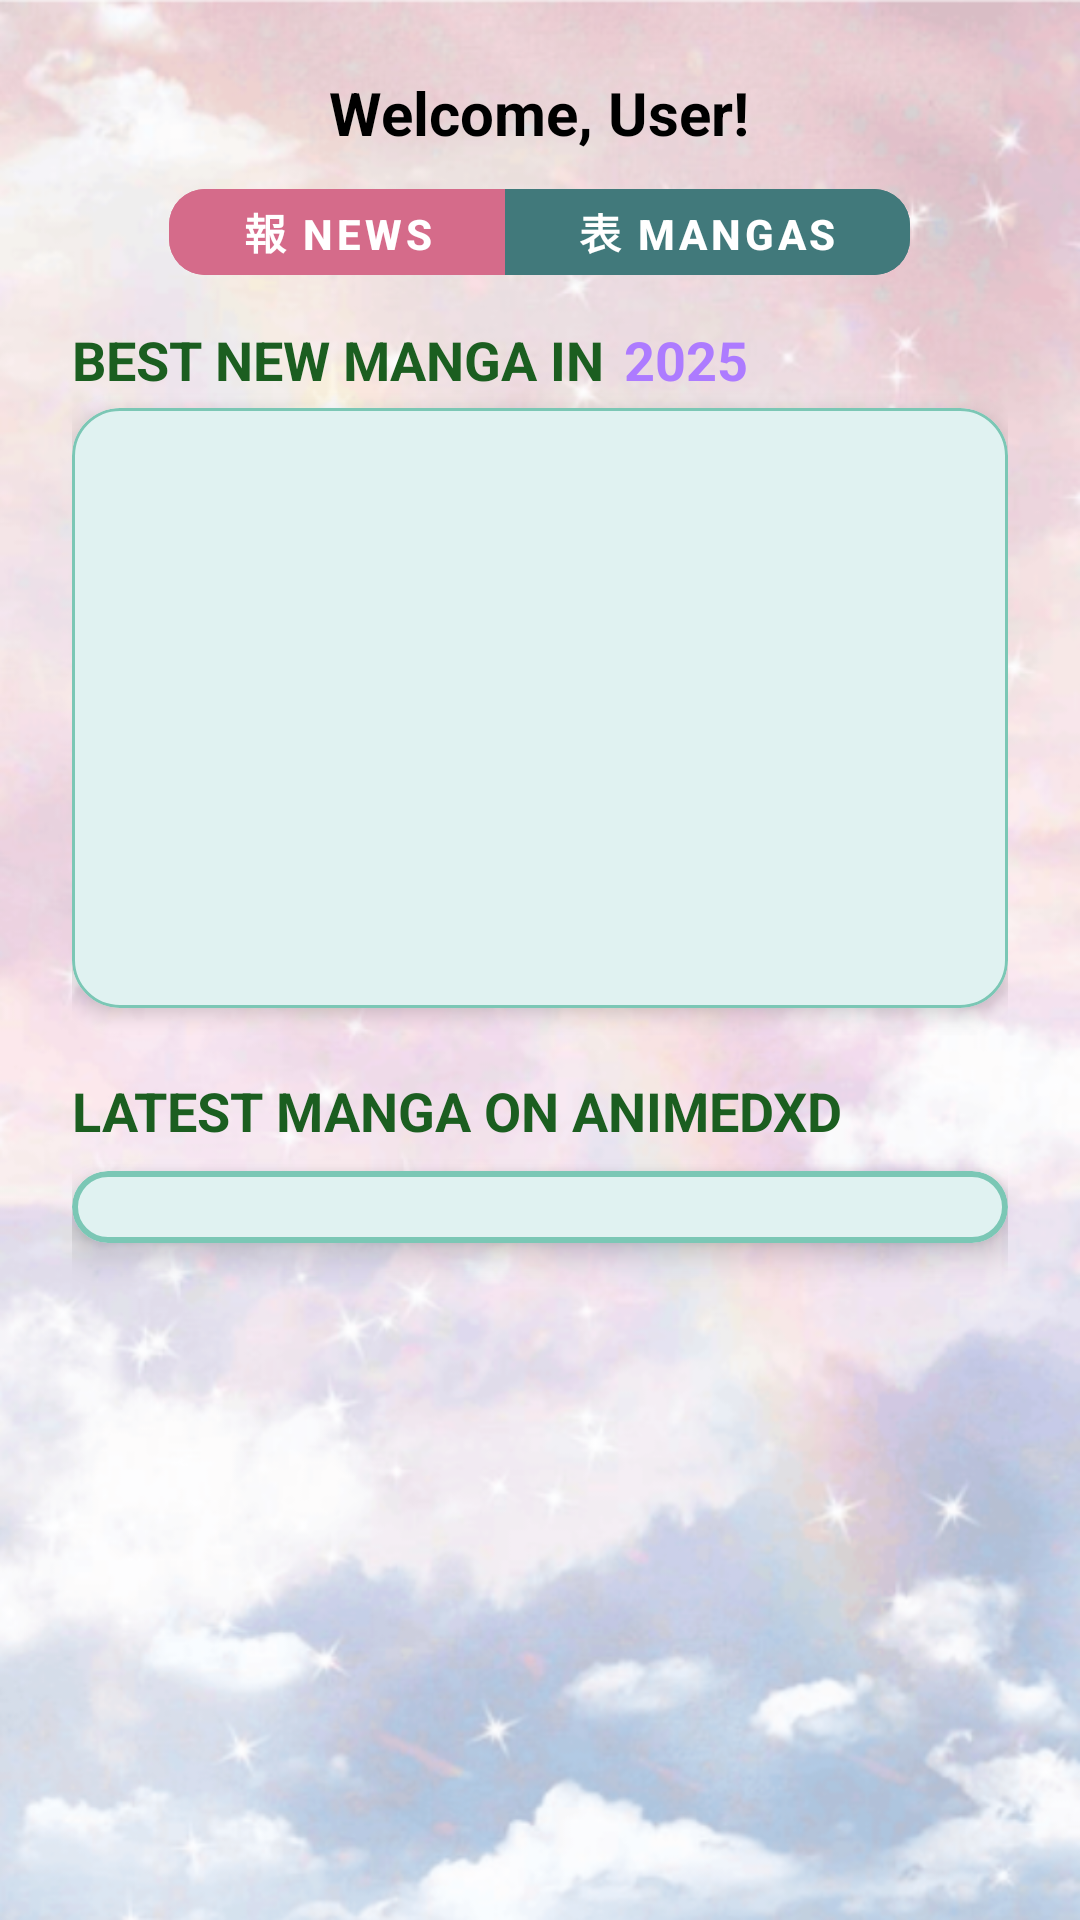

The Android layout XML behind this screen, and the referenced resources:
<!-- AndroidManifest.xml: application theme Theme.UXLab_AnimeDXD -->
<!-- res/layout/activity_weeb_zone.xml -->
<?xml version="1.0" encoding="utf-8"?>
<androidx.core.widget.NestedScrollView
    xmlns:android="http://schemas.android.com/apk/res/android"
    xmlns:app="http://schemas.android.com/apk/res-auto"
    android:layout_width="match_parent"
    android:layout_height="match_parent"
    android:background="@drawable/background"
    android:fillViewport="true">

    <LinearLayout
        android:layout_width="match_parent"
        android:layout_height="wrap_content"
        android:orientation="vertical"
        android:padding="24dp">

        
        <LinearLayout
            android:id="@+id/headerBar"
            android:layout_width="match_parent"
            android:layout_height="wrap_content"
            android:orientation="vertical"
            android:gravity="center_horizontal">

            
            <TextView
                android:id="@+id/tvGreeting"
                android:layout_width="wrap_content"
                android:layout_height="wrap_content"
                android:text="Welcome, User!"
                android:textStyle="bold"
                android:textSize="20sp"
                android:textColor="@android:color/black" />

            
            <com.google.android.material.button.MaterialButtonToggleGroup
                android:id="@+id/toggleGroup"
                android:layout_width="wrap_content"
                android:layout_height="wrap_content"
                android:layout_marginTop="12dp"
                app:singleSelection="true"
                app:checkedButton="@id/btnNews">

                
                <com.google.android.material.button.MaterialButton
                    android:id="@+id/btnNews"
                    style="@style/MyToggleBase"
                    android:text="報 News"
                    android:checkable="true"
                    android:backgroundTint="@color/toggle_bg_selector"
                    android:textColor="@android:color/white" />

                
                <com.google.android.material.button.MaterialButton
                    android:id="@+id/btnMangas"
                    style="@style/MyToggleBase"
                    android:text="表 Mangas"
                    android:layout_marginStart="12dp"
                    android:checkable="true"
                    android:backgroundTint="@color/toggle_bg_selector"
                    android:textColor="@android:color/white" />

            </com.google.android.material.button.MaterialButtonToggleGroup>
        </LinearLayout>


        
        <LinearLayout
            android:layout_width="wrap_content"
            android:layout_height="wrap_content"
            android:orientation="horizontal"
            android:baselineAligned="true"
            android:layout_marginTop="16dp"
            android:layout_marginBottom="4dp">

            <TextView
                android:id="@+id/tvBestLeft"
                android:layout_width="wrap_content"
                android:layout_height="wrap_content"
                android:text="BEST NEW MANGA IN "
                android:textSize="18sp"
                android:textStyle="bold"
                android:textColor="#1B5E20"/>

            <TextView
                android:id="@+id/tvBestYear"
                android:layout_width="wrap_content"
                android:layout_height="wrap_content"
                android:text="2025"
                android:textSize="18sp"
                android:textStyle="bold"
                android:textColor="#AD7BFF"
                android:layout_marginStart="2dp"/>
        </LinearLayout>

        
        <com.google.android.material.card.MaterialCardView
            android:layout_width="match_parent"
            android:layout_height="wrap_content"
            android:layout_marginBottom="10dp"
            app:cardCornerRadius="16dp"
            app:cardElevation="4dp"
            app:cardBackgroundColor="#E0F2F1"
            app:strokeColor="#7BC7B5"
            app:strokeWidth="1dp">

            <androidx.recyclerview.widget.RecyclerView
                android:id="@+id/rvBestManga"
                android:layout_width="match_parent"
                android:layout_height="200dp"
                android:padding="8dp"
                app:layoutManager="androidx.recyclerview.widget.LinearLayoutManager"/>
        </com.google.android.material.card.MaterialCardView>

        
        <TextView
            android:id="@+id/tvLatest"
            android:layout_width="wrap_content"
            android:layout_height="wrap_content"
            android:layout_marginTop="12dp"
            android:layout_marginBottom="4dp"
            android:text="LATEST MANGA ON ANIMEDXD"
            android:textSize="18sp"
            android:textStyle="bold"
            android:textColor="#1B5E20"/>

        <com.google.android.material.card.MaterialCardView
            android:layout_width="match_parent"
            android:layout_height="wrap_content"
            android:layout_marginTop="4dp"
            android:layout_marginBottom="16dp"
            app:cardCornerRadius="24dp"
            app:cardElevation="6dp"
            app:cardBackgroundColor="#E0F2F1"
            app:strokeColor="#7BC7B5"
            app:strokeWidth="2dp">

            <androidx.recyclerview.widget.RecyclerView
                android:id="@+id/rvLatestManga"
                android:layout_width="match_parent"
                android:layout_height="wrap_content"
                android:padding="12dp"
                app:layoutManager="androidx.recyclerview.widget.GridLayoutManager"
                app:spanCount="2"/>
        </com.google.android.material.card.MaterialCardView>
    </LinearLayout>
</androidx.core.widget.NestedScrollView>
<!-- resources referenced by this layout -->
<resources>
  <!-- drawable background: png bitmap (drawable, 661307 bytes) -->
  <style name="MyToggleBase" parent="Widget.MaterialComponents.Button">
          
          <item name="android:layout_width">wrap_content</item>
          <item name="android:layout_height">wrap_content</item>
          <item name="android:paddingLeft">24dp</item>
          <item name="android:paddingRight">24dp</item>
  
          
          <item name="android:textColor">@android:color/white</item>
          <item name="android:textStyle">bold</item>
  
          
          <item name="android:minWidth">0dp</item>
          <item name="android:minHeight">0dp</item>
          <item name="android:insetLeft">0dp</item>
          <item name="android:insetRight">0dp</item>
          <item name="android:insetTop">0dp</item>
          <item name="android:insetBottom">0dp</item>
  
          
          <item name="android:backgroundTint">@color/toggle_bg_selector</item>
          <item name="android:backgroundTintMode">src_in</item>
  
          
          <item name="shapeAppearance">@style/ShapeRounded12</item>
          <item name="android:alpha">1</item>
  
          
          <item name="rippleColor">@android:color/transparent</item>
          <item name="elevation">0dp</item>
          <item name="android:stateListAnimator">@null</item>
          <item name="android:foreground">@null</item>
  
          
          <item name="strokeWidth">0dp</item>
          <item name="strokeColor">@android:color/transparent</item>
      </style>
  <style name="Theme.UXLab_AnimeDXD" parent="Theme.MaterialComponents.DayNight.DarkActionBar">
          
          <item name="colorPrimary">@color/purple_500</item>
          <item name="colorPrimaryVariant">@color/purple_700</item>
          <item name="colorOnPrimary">@color/white</item>
          
          <item name="colorSecondary">@color/teal_200</item>
          <item name="colorSecondaryVariant">@color/teal_700</item>
          <item name="colorOnSecondary">@color/black</item>
          
          <item name="android:statusBarColor">?attr/colorPrimaryVariant</item>
          
      </style>
  <style name="ShapeRounded12">
          <item name="cornerFamily">rounded</item>
          <item name="cornerSize">12dp</item>
      </style>
  <color name="purple_500">#FF6200EE</color>
  <color name="purple_700">#FF3700B3</color>
  <color name="white">#FFFFFFFF</color>
  <color name="teal_200">#FF03DAC5</color>
  <color name="teal_700">#FF018786</color>
  <color name="black">#FF000000</color>
</resources>
